Run: headless pygame with SDL's dummy video driver; simulated clock (each Clock.tick advances the game by its frame time, no real sleeping); random seed 0; keys injected as events and as key.get_pressed() state; no mouse input; restart key C tapped at the start of phases 3 and 4.
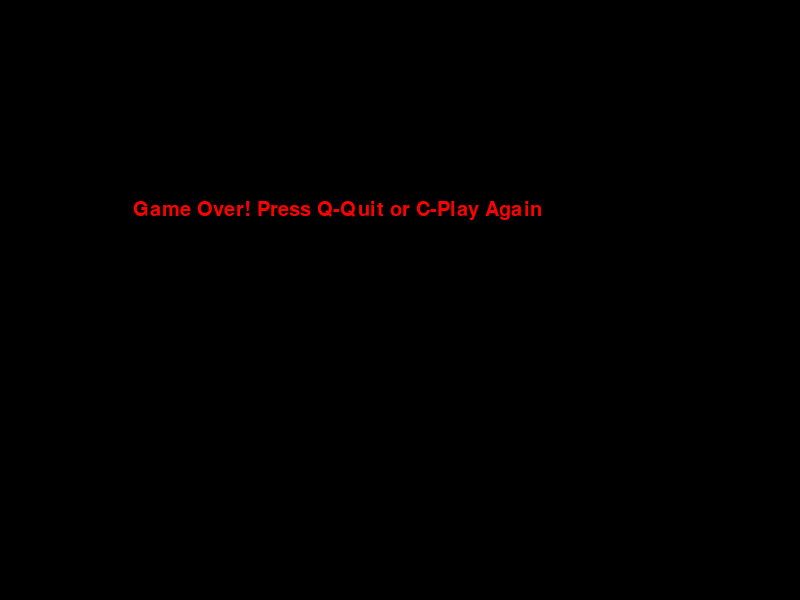
Frame 1 of 4 · flips 1–60 · no input
Frame 2 of 4 · flips 61–180 · tapped SPACE, RETURN · held RIGHT (→), D · screen unchanged from frame 1, image omitted
Frame 3 of 4 · flips 181–300 · tapped C · held DOWN (↓), S · screen unchanged from frame 2, image omitted
Frame 4 of 4 · flips 301–420 · tapped C · held LEFT (←), A, UP (↑), W · screen unchanged from frame 3, image omitted

The pygame program that drew these frames:

import pygame
import time
import random

# Initialize Pygame
pygame.init()

# Define colors
BLACK = (0, 0, 0)
WHITE = (255, 255, 255)
GREEN = (0, 255, 0)
RED = (255, 0, 0)

# Set the width and height of each grid cell
GRID_SIZE = 20
GRID_WIDTH = 40
GRID_HEIGHT = 30

# Set the width and height of the game window
WINDOW_WIDTH = GRID_SIZE * GRID_WIDTH
WINDOW_HEIGHT = GRID_SIZE * GRID_HEIGHT

# Set the game speed (lower value means faster speed)
SNAKE_SPEED = 15

# Set the direction of the snake
UP = 0
DOWN = 1
LEFT = 2
RIGHT = 3

# Create the game window
window = pygame.display.set_mode((WINDOW_WIDTH, WINDOW_HEIGHT))
pygame.display.set_caption("Snake Game")

# Initialize clock
clock = pygame.time.Clock()

# Function to display messages on the screen
def display_message(message, color, position):
    font_style = pygame.font.SysFont(None, 30)
    rendered_message = font_style.render(message, True, color)
    window.blit(rendered_message, position)

# Function to draw the snake
def draw_snake(snake_body):
    for body_part in snake_body:
        pygame.draw.rect(window, GREEN, [body_part[0], body_part[1], GRID_SIZE, GRID_SIZE])

# Function to run the snake game
def run_game():
    # Initialize game variables
    game_over = False
    game_quit = False

    # Initialize the snake's position and direction
    snake_x = WINDOW_WIDTH // 2
    snake_y = WINDOW_HEIGHT // 2
    snake_direction = RIGHT

    # Initialize the snake's body
    snake_body = []
    snake_length = 1

    # Generate random positions for the food
    food_x = round(random.randrange(0, WINDOW_WIDTH - GRID_SIZE) / GRID_SIZE) * GRID_SIZE
    food_y = round(random.randrange(0, WINDOW_HEIGHT - GRID_SIZE) / GRID_SIZE) * GRID_SIZE

    # Game loop
    while not game_quit:
        while game_over:
            window.fill(BLACK)
            display_message("Game Over! Press Q-Quit or C-Play Again", RED, (WINDOW_WIDTH / 6, WINDOW_HEIGHT / 3))
            pygame.display.update()

            for event in pygame.event.get():
                if event.type == pygame.QUIT:
                    game_quit = True
                    game_over = False
                if event.type == pygame.KEYDOWN:
                    if event.key == pygame.K_q:
                        game_quit = True
                        game_over = False
                    if event.key == pygame.K_c:
                        run_game()

        # Handle events
        for event in pygame.event.get():
            if event.type == pygame.QUIT:
                game_quit = True
            if event.type == pygame.KEYDOWN:
                if event.key == pygame.K_UP and snake_direction != DOWN:
                    snake_direction = UP
                if event.key == pygame.K_DOWN and snake_direction != UP:
                    snake_direction = DOWN
                if event.key == pygame.K_LEFT and snake_direction != RIGHT:
                    snake_direction = LEFT
                if event.key == pygame.K_RIGHT and snake_direction != LEFT:
                    snake_direction = RIGHT

        # Update snake's position
        if snake_direction == UP:
            snake_y -= GRID_SIZE
        if snake_direction == DOWN:
            snake_y += GRID_SIZE
        if snake_direction == LEFT:
            snake_x -= GRID_SIZE
        if snake_direction == RIGHT:
            snake_x += GRID_SIZE

        # Check for collision with the boundary
        if snake_x < 0 or snake_x >= WINDOW_WIDTH or snake_y < 0 or snake_y >= WINDOW_HEIGHT:
            game_over = True

        # Check for collision with the snake's body
        for body_part in snake_body[1:]:
            if body_part[0] == snake_x and body_part[1] == snake_y:
                game_over = True

        # Update snake's body
        snake_head = []
        snake_head.append(snake_x)
        snake_head.append(snake_y)
        snake_body.append(snake_head)
        if len(snake_body) > snake_length:
            del snake_body[0]

        # Check for collision with the food
        if snake_x == food_x and snake_y == food_y:
            food_x = round(random.randrange(0, WINDOW_WIDTH - GRID_SIZE) / GRID_SIZE) * GRID_SIZE
            food_y = round(random.randrange(0, WINDOW_HEIGHT - GRID_SIZE) / GRID_SIZE) * GRID_SIZE
            snake_length += 1

        # Update the game window
        window.fill(BLACK)
        pygame.draw.rect(window, WHITE, [food_x, food_y, GRID_SIZE, GRID_SIZE])
        draw_snake(snake_body)
        pygame.display.update()

        # Set the game speed
        clock.tick(SNAKE_SPEED)

    # Quit Pygame
    pygame.quit()

# Run the game
run_game()
